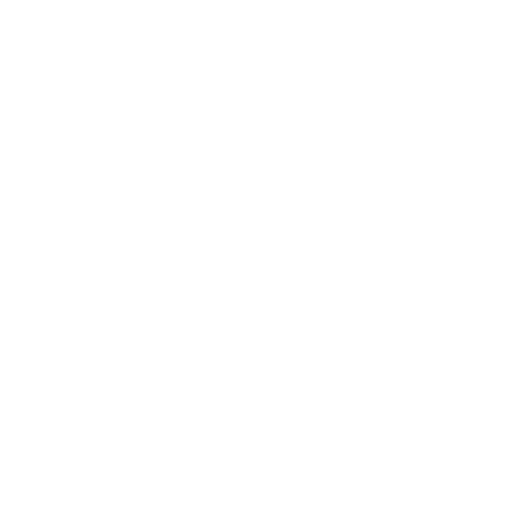
t = 0.00 s
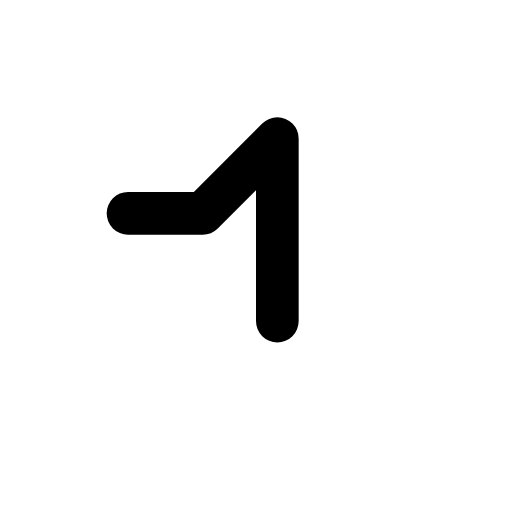
t = 0.20 s
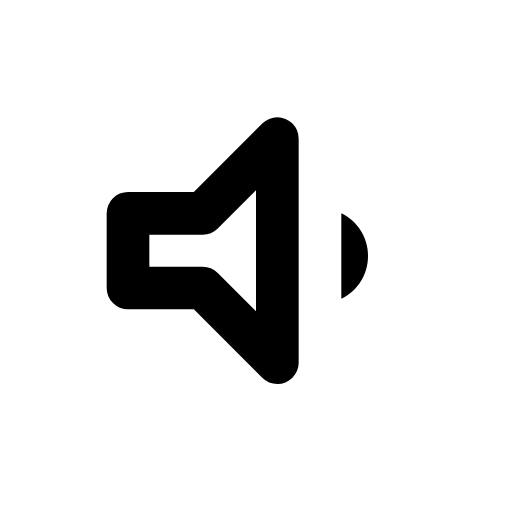
t = 0.50 s
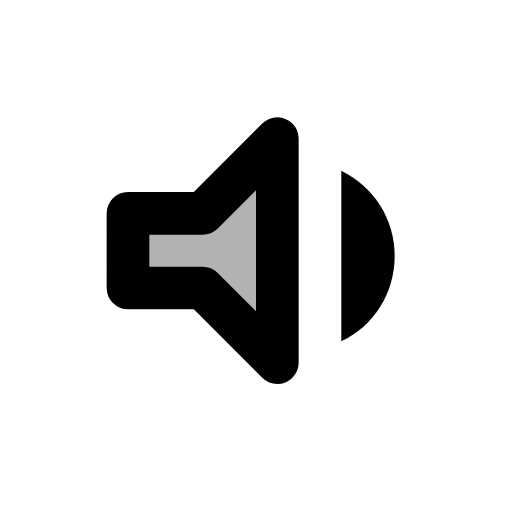
t = 0.75 s
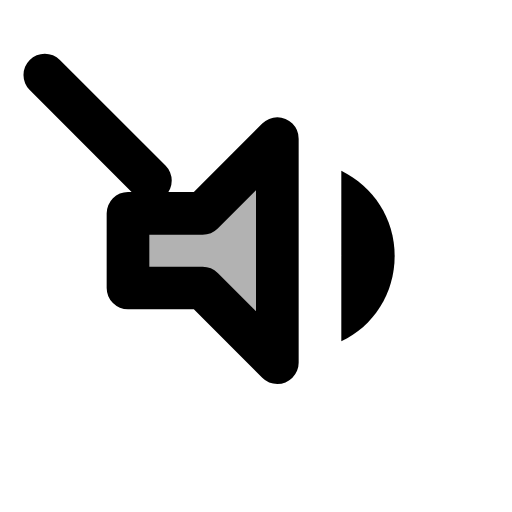
t = 0.95 s
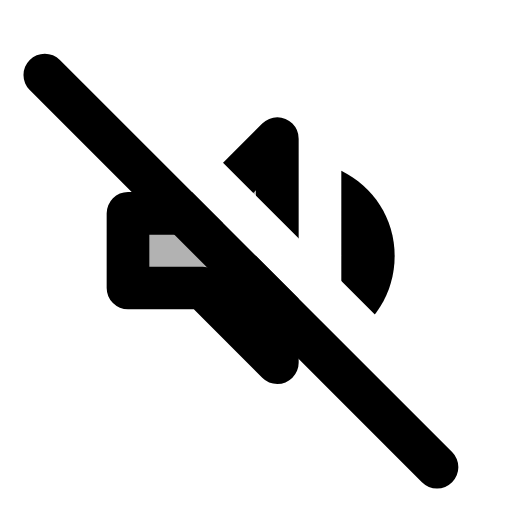
t = 1.25 s

The animated SVG that drew these frames (rendered in a browser with its animation timeline set to each time). Animation: 5 SMIL elements (animate=5); one cycle of 1.25 s.

<svg xmlns="http://www.w3.org/2000/svg" width="24" height="24" viewBox="0 0 24 24"><defs><mask id="SVGOqZ0Ldpu"><g fill="#fff"><path fill-opacity="0" stroke="#fff" stroke-dasharray="34" stroke-linecap="round" stroke-linejoin="round" stroke-width="2" d="M6 10h3.5l3.5 -3.5v10.5l-3.5 -3.5h-3.5Z"><animate fill="freeze" attributeName="stroke-dashoffset" dur="0.4s" values="34;0"/><animate fill="freeze" attributeName="fill-opacity" begin="0.6s" dur="0.15s" to=".3"/></path><path d="M16 12c0 0 0 0 0 0c0 0 0 0 0 0Z"><animate fill="freeze" attributeName="d" begin="0.4s" dur="0.2s" to="M16 16c1.5 -0.71 2.5 -2.24 2.5 -4c0 -1.77 -1 -3.26 -2.5 -4Z"/></path></g><path fill="none" stroke="#000" stroke-dasharray="28" stroke-dashoffset="28" stroke-linecap="round" stroke-linejoin="round" stroke-width="2" d="M-1 11h26" transform="rotate(45 12 12)"><animate fill="freeze" attributeName="stroke-dashoffset" begin="0.85s" dur="0.4s" to="0"/></path></mask></defs><path fill="currentColor" d="M0 0h24v24H0z" mask="url(#SVGOqZ0Ldpu)"/><path fill="none" stroke="currentColor" stroke-dasharray="28" stroke-dashoffset="28" stroke-linecap="round" stroke-linejoin="round" stroke-width="2" d="M-1 13h26" transform="rotate(45 12 12)"><animate fill="freeze" attributeName="stroke-dashoffset" begin="0.85s" dur="0.4s" to="0"/></path></svg>
